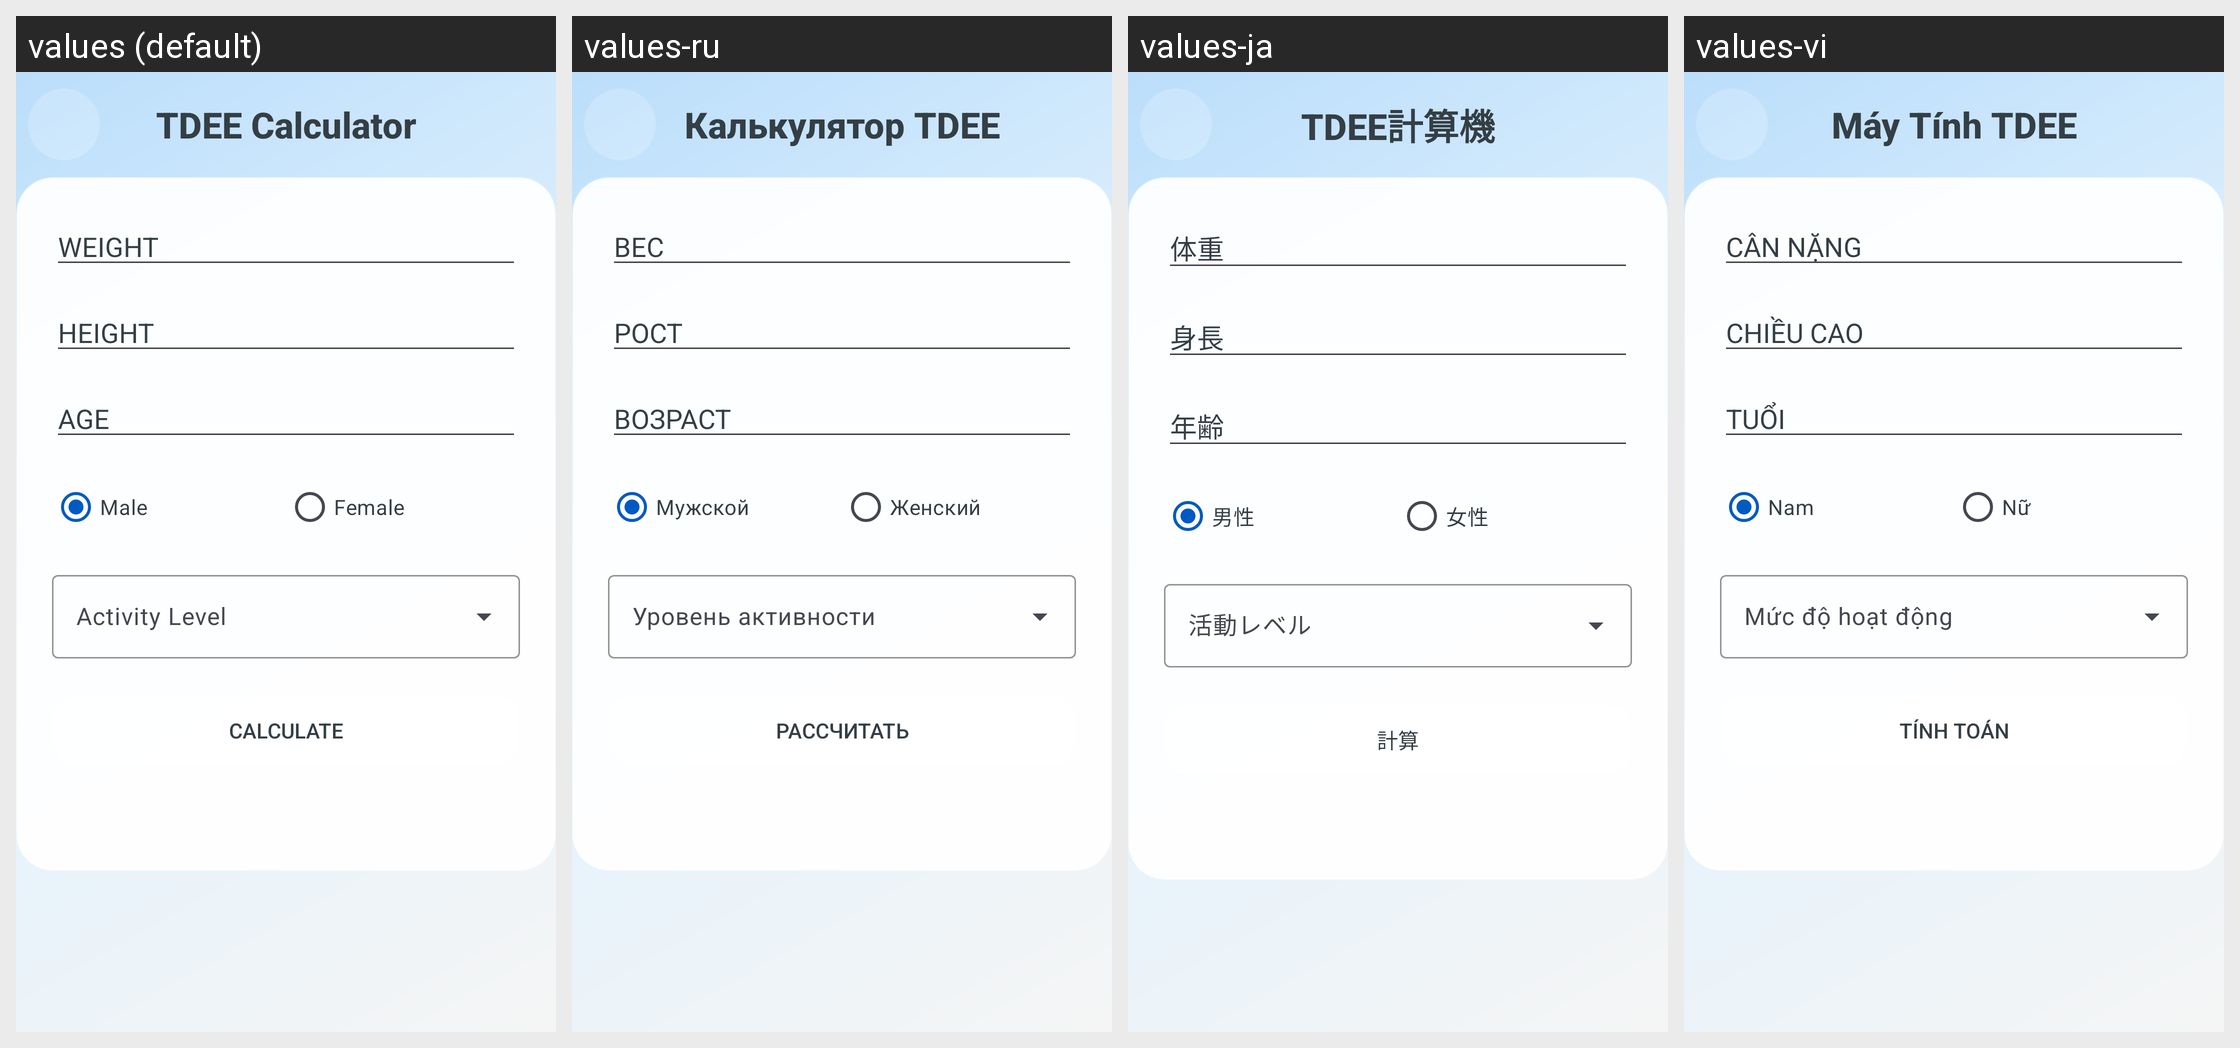

For this localized Android screen grid, give each drawn string resource with its value in every locale shown.
Android screen res/layout/a_tdee_calculator.xml rendered under 4 locales, left to right: values (default), values-ru, values-ja, values-vi. Device: Nexus 5 (rendered at 1080×1920; each locale shown at half size, 540×960, under a caption strip naming it); theme AppTheme.
Other locales in the repository, not shown: values-ar, values-de, values-es, values-fr, values-hi, values-id, values-it, values-ko, values-nl, values-pt, values-th, values-tr, values-zh.
Strings drawn on this screen, with the default value and each locale's value (text and hints the layout hard-codes, and strings that could not be matched under every locale, appear in the picture but are not listed):

tdee_calculator
  values: TDEE Calculator
  values-ru: Калькулятор TDEE
  values-ja: TDEE計算機
  values-vi: Máy Tính TDEE

weight
  values: WEIGHT
  values-ru: ВЕС
  values-ja: 体重
  values-vi: CÂN NẶNG

height
  values: HEIGHT
  values-ru: РОСТ
  values-ja: 身長
  values-vi: CHIỀU CAO

age
  values: AGE
  values-ru: ВОЗРАСТ
  values-ja: 年齢
  values-vi: TUỔI

male
  values: Male
  values-ru: Мужской
  values-ja: 男性
  values-vi: Nam

female
  values: Female
  values-ru: Женский
  values-ja: 女性
  values-vi: Nữ

calculate
  values: Calculate
  values-ru: Рассчитать
  values-ja: 計算
  values-vi: Tính toán
